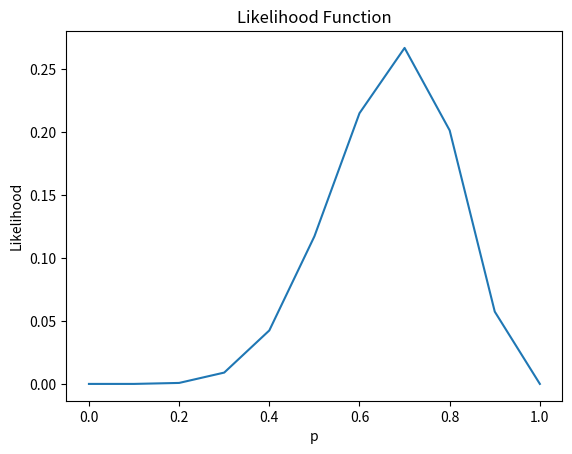

This figure's Python source:
import numpy as np 
import sympy as sp
from matplotlib import pyplot as plt
p = sp.Symbol('p')
n = 10; y = 7
lkh = sp.factorial(n) / (sp.factorial(y)*sp.factorial(n-y)) * p**y * (1-p)**(n-y)#Factorial 的中文是「階乘」。在數學中，這是一個正整數 的階乘（記作 ），指所有小於或等於  的正整數之乘積，例如 5! = 5 × 4 × 3 × 2 × 1 = 120。 


pp = np.linspace(0,1,11)
lkhv = []; #用來存放對應於 pp 中每個 p 值的 lkh 函數的值。
for i in range(len(pp)):
    lkhv.append(lkh.subs(p,pp[i]))#subs 是 sympy 中用於替換符號的函數。在這裡，lkh.subs(p, pp[i]) 的意思是將 lkh 函數中的符號 p 替換為 pp[i] 的值，從而計算出對應於 pp 中每個 p 值的 lkh 函數的值。
lkhv2 = [];
for x in pp:
    lkhv2.append(lkh.subs(p,x))#這段程式碼的作用與前一段類似，都是將 lkh 函數中的符號 p 替換為 pp 中的每個值 x，並將結果存儲在 lkhv2 列表中。這樣做的目的是計算出對應於 pp 中每個 p 值的 lkh 函數的值，並將其存儲在 lkhv2 列表中，以便後續使用或繪圖。
#lkhv == lkhv2
plt.plot(pp,lkhv)
plt.xlabel('p')
plt.ylabel('Likelihood')
plt.title('Likelihood Function')
plt.show()
